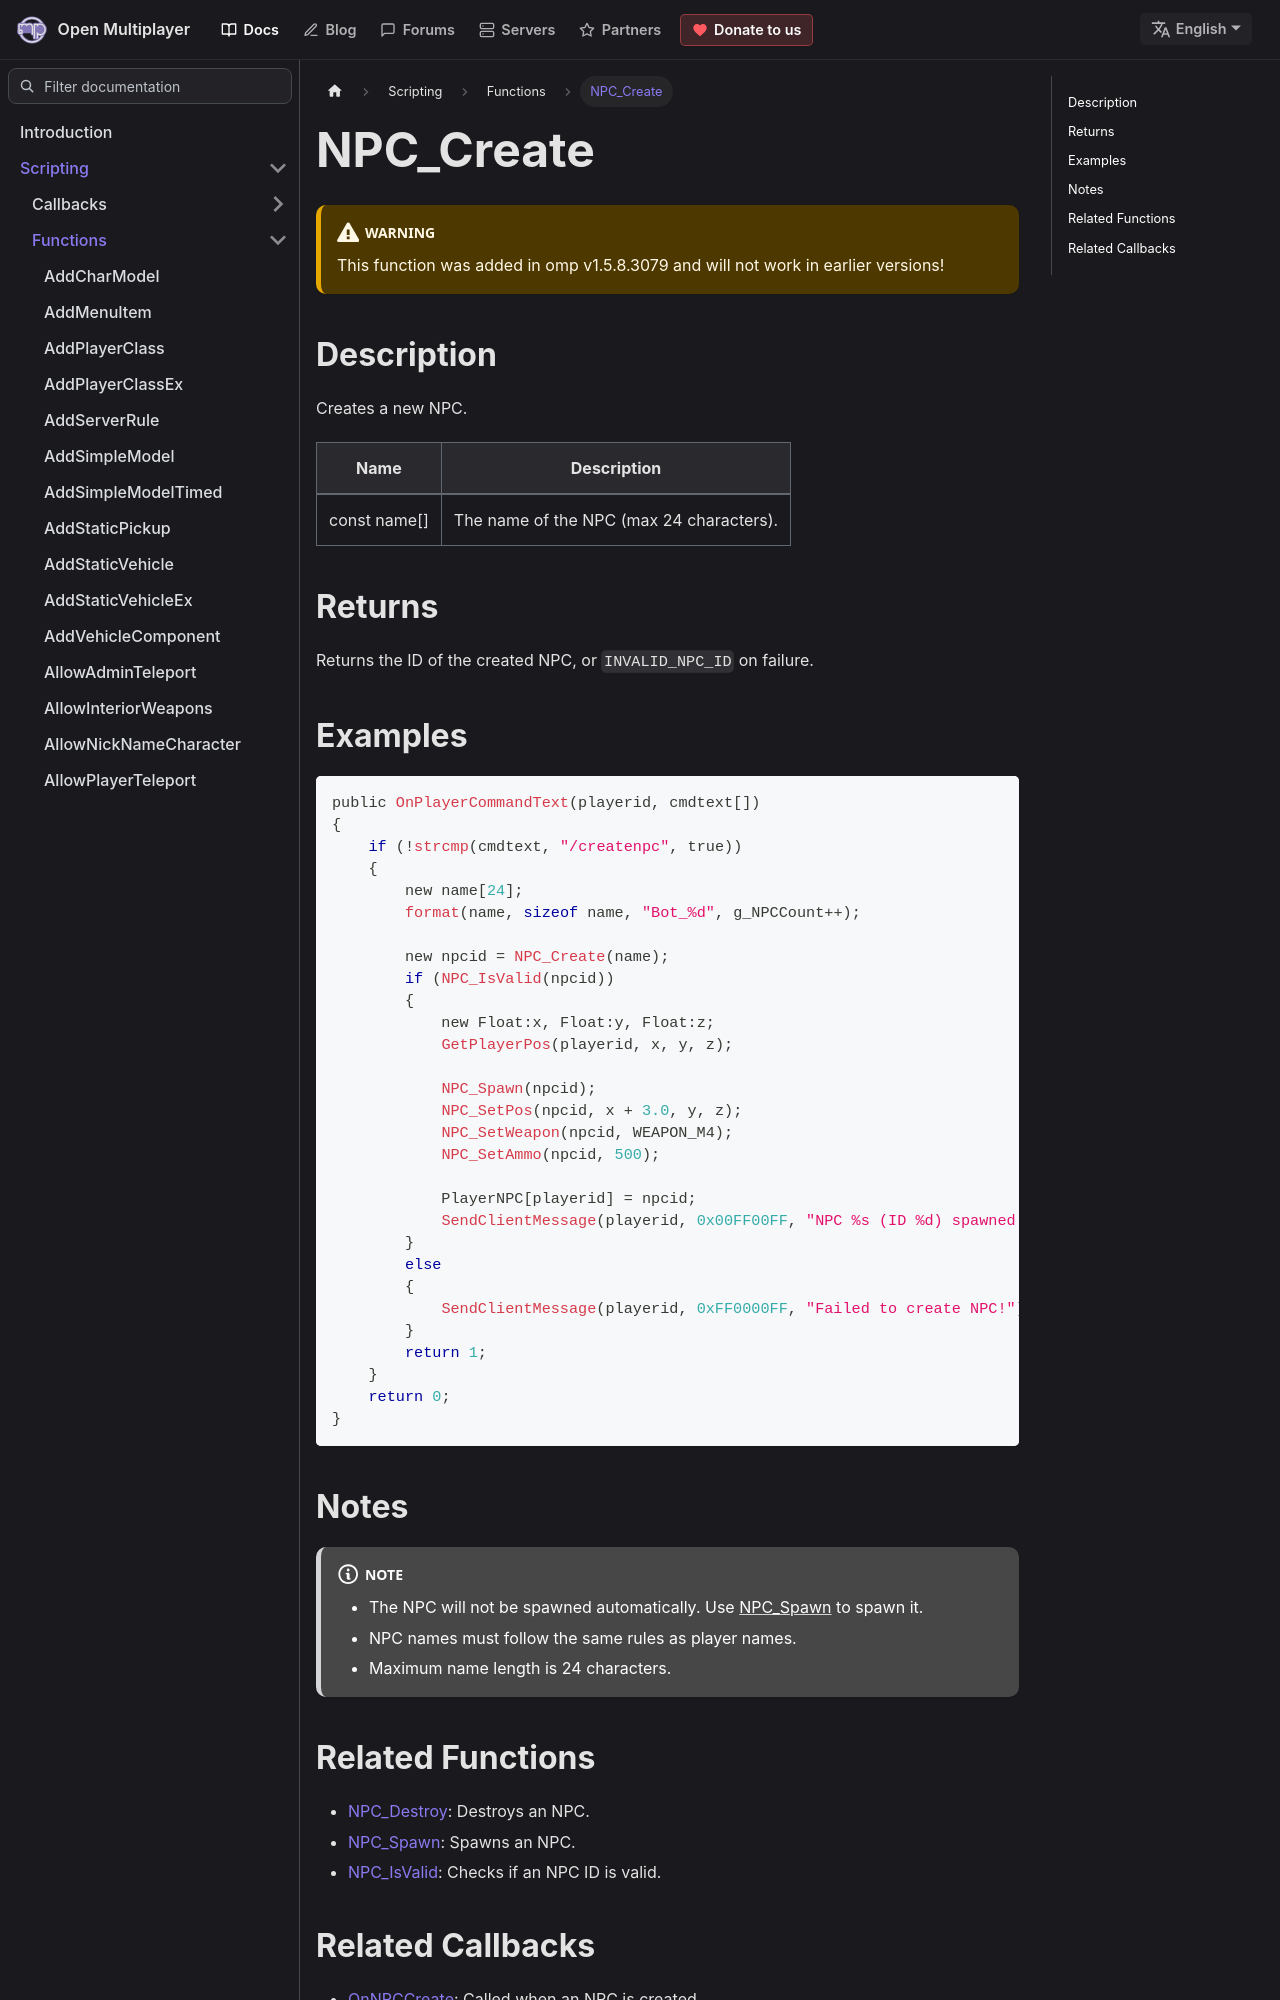

repository: openmultiplayer/web · page: docs/scripting/functions/NPC_Create.html · generator: docusaurus

---
title: NPC_Create
sidebar_label: NPC_Create
description: Creates a new NPC.
tags: ["npc"]
---

<VersionWarn version='omp v1.5.8.3079' />

## Description

Creates a new NPC.

| Name         | Description                              |
| ------------ | ---------------------------------------- |
| const name[] | The name of the NPC (max 24 characters). |

## Returns

Returns the ID of the created NPC, or `INVALID_NPC_ID` on failure.

## Examples

```c
public OnPlayerCommandText(playerid, cmdtext[])
{
    if (!strcmp(cmdtext, "/createnpc", true))
    {
        new name[24];
        format(name, sizeof name, "Bot_%d", g_NPCCount++);

        new npcid = NPC_Create(name);
        if (NPC_IsValid(npcid))
        {
            new Float:x, Float:y, Float:z;
            GetPlayerPos(playerid, x, y, z);

            NPC_Spawn(npcid);
            NPC_SetPos(npcid, x + 3.0, y, z);
            NPC_SetWeapon(npcid, WEAPON_M4);
            NPC_SetAmmo(npcid, 500);

            PlayerNPC[playerid] = npcid;
            SendClientMessage(playerid, 0x00FF00FF, "NPC %s (ID %d) spawned near you!", name, npcid);
        }
        else
        {
            SendClientMessage(playerid, 0xFF0000FF, "Failed to create NPC!");
        }
        return 1;
    }
    return 0;
}
```
